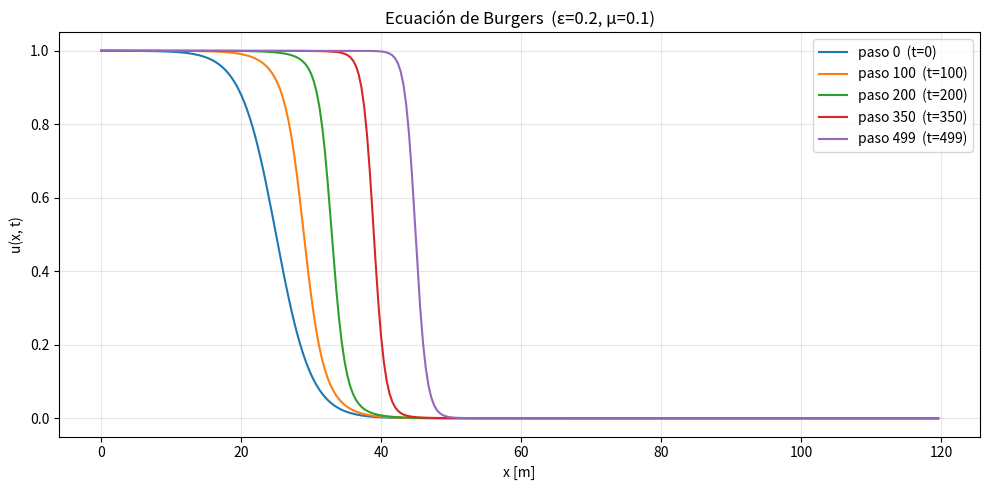

Python code for this plot:
"""
PLANTILLA 05 - Ecuación de Burgers (advección-difusión no lineal)
==================================================================
Ecuación diferencial:
    ∂u/∂t = ε ∂²u/∂x² - μ u ∂u/∂x

Discretización explícita (upwind / diferencias centradas):
    u_nuevo[i] = u[i]
                 + ε*(u[i+1] - 2*u[i] + u[i-1])       ← difusión
                 - μ*u[i]*(u[i+1] - u[i-1]) / (2)      ← advección (no lineal)

  (se omite dt y dx aquí porque ε y μ ya absorben esas escalas en el código)

⚠ Esta ecuación puede generar choques (frentes abruptos) cuando μ >> ε.
⚠ Estabilidad: ε ≥ μ*u_max*dx/2  (condición aproximada)

Condiciones iniciales posibles:
  - escalón suavizado:  u = 0.5*(1 - tanh(x/5 - 5))
  - gaussiana:          u = exp(-(x-30)²/50)
  - doble pulso
  - ruido aleatorio     (se verá cómo evoluciona a un frente)

Fuente: clase_24-04-26_animated.py
Relación con Landau: el Listing 4.5 (AdvecLax.py) resuelve advección lineal vía Lax-Wendroff;
esta plantilla usa el esquema de la clase: difusión + advección no lineal en diferencias explícitas.
Solo usa: numpy, matplotlib
"""

import numpy as np
import matplotlib.pyplot as plt

# =============================================================================
# PARÁMETROS
# =============================================================================
N   = 300       # número de puntos espaciales
dx  = 0.4       # [m] paso espacial
dt  = 1.0       # [-] paso temporal (adimensional en este modelo)
eps = 0.2       # coeficiente de difusión
mu  = 0.1       # coeficiente de advección (no linealidad)

x = np.arange(N) * dx       # grilla espacial: 0, dx, 2dx, ...

# =============================================================================
# CONDICIONES INICIALES (descomentar la deseada)
# =============================================================================
# --- Opción A: escalón suavizado (onda de choque) ---
u = 0.5 * (1 - np.tanh(x / 5 - 5))

# --- Opción B: pulso gaussiano (descomentar) ---
# u = np.exp(-(x - 30)**2 / 50)

# --- Opción C: doble pulso (descomentar) ---
# u = np.exp(-(x - 20)**2 / 40) + 0.5 * np.exp(-(x - 60)**2 / 40)

# --- Opción D: rectangular (descomentar) ---
# u = np.zeros_like(x); u[60:100] = 1.0

# --- Opción E: ruido aleatorio (descomentar) ---
# u = 0.2 * np.random.rand(N)

u_old = u.copy()
u_new = np.zeros(N)

# =============================================================================
# INTEGRACIÓN TEMPORAL
# =============================================================================
Nt              = 500
pasos_guardar   = {0, 100, 200, 350, 499}
instantaneas    = {0: u.copy()}

for n in range(1, Nt):
    # nodos interiores: difusión + advección no lineal
    u_new[1:-1] = (
        u_old[1:-1]
        + eps * (u_old[2:] - 2 * u_old[1:-1] + u_old[:-2])      # ← difusión
        - mu  * u_old[1:-1] * (u_old[2:] - u_old[:-2])           # ← advección
    )

    # condiciones de frontera periódicas (o Dirichlet: u_new[0]=u_new[-1]=0)
    u_new[0]  = u_new[1]
    u_new[-1] = u_new[-2]

    # rotar
    u_old[:] = u_new

    if n in pasos_guardar:
        instantaneas[n] = u_new.copy()

# =============================================================================
# VISUALIZACIÓN
# =============================================================================
fig, ax = plt.subplots(figsize=(10, 5))
for paso, u_snap in instantaneas.items():
    ax.plot(x, u_snap, label=f'paso {paso}  (t={paso*dt:.0f})')

ax.set_xlabel('x [m]')
ax.set_ylabel('u(x, t)')
ax.set_title(f'Ecuación de Burgers  (ε={eps}, μ={mu})')
ax.legend()
ax.grid(True, alpha=0.3)
plt.tight_layout()
plt.show()
